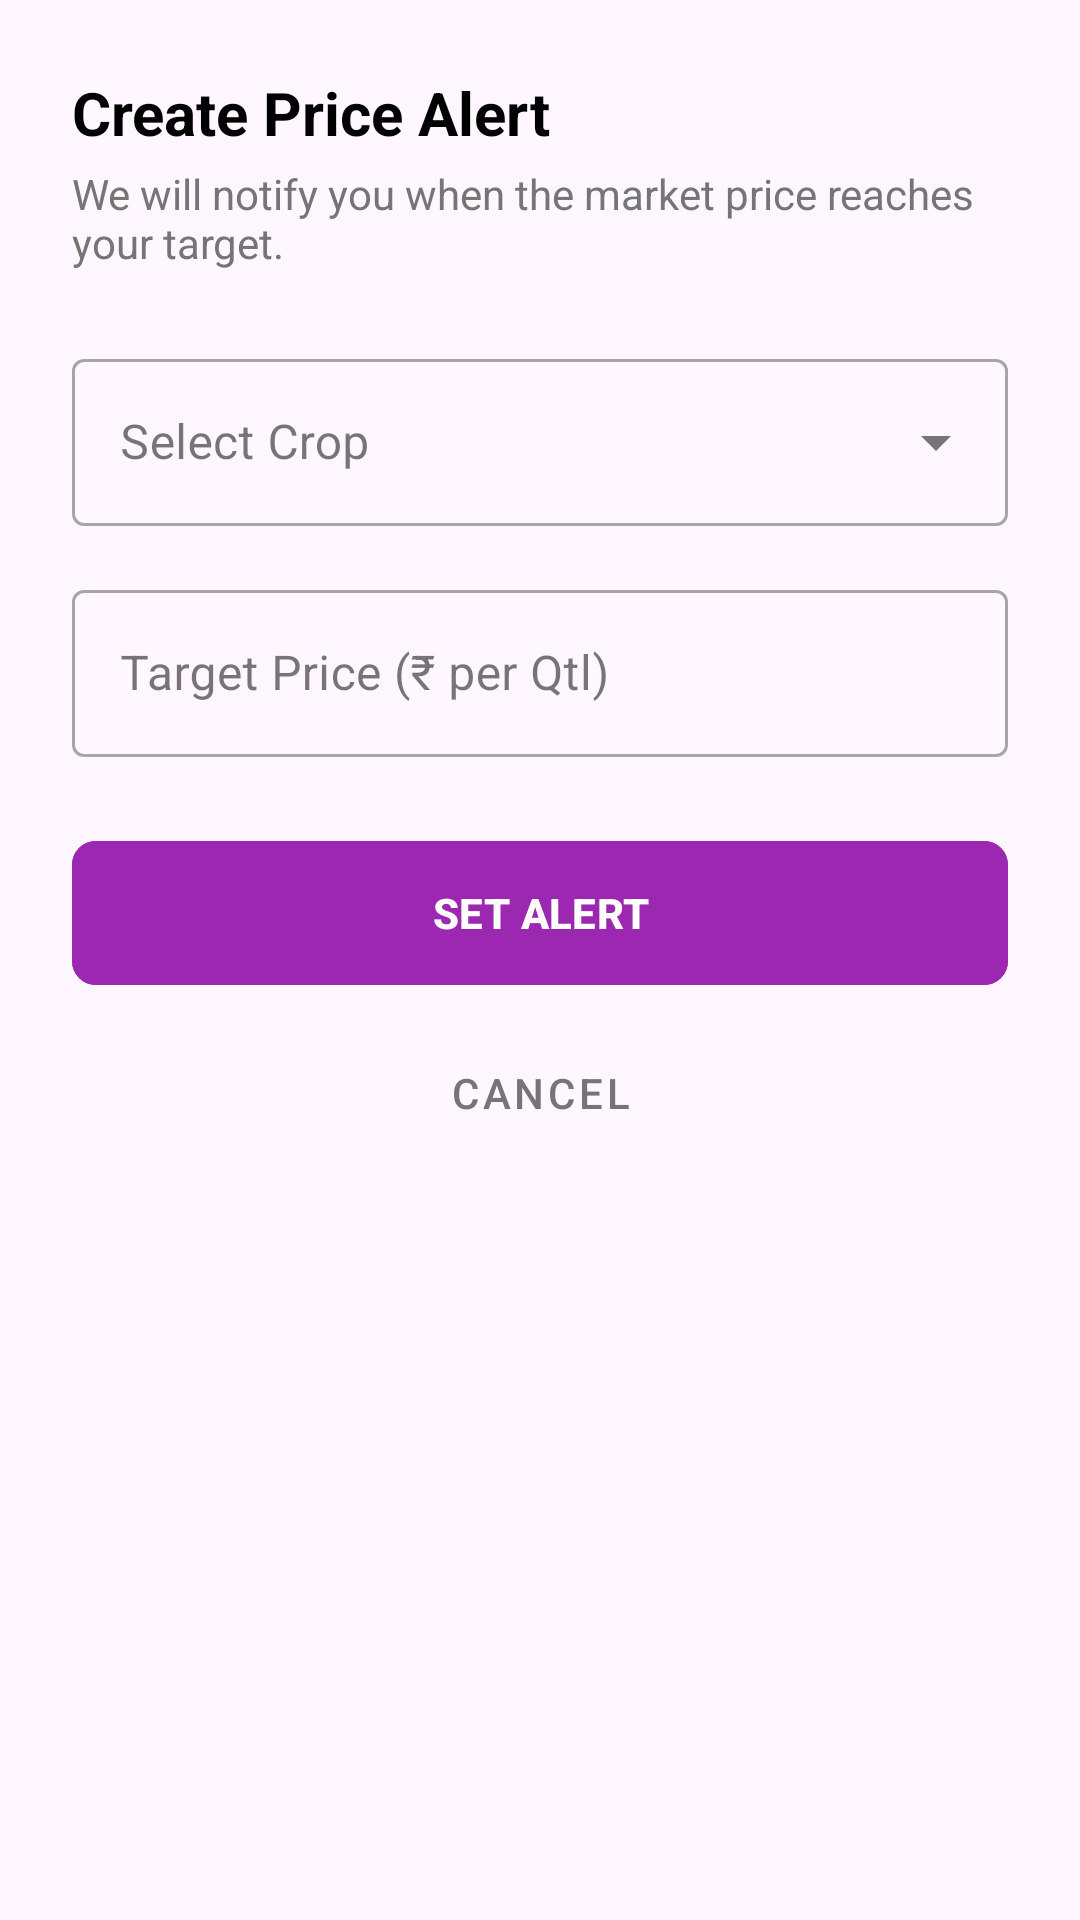

Android layout source for this screen:
<!-- AndroidManifest.xml: application theme Theme.KisanBandhuAIBasedCropRecommendationAndDecisionSupportMobileApplication -->
<!-- res/layout/dialog_create_price_alert.xml -->
<?xml version="1.0" encoding="utf-8"?>
<LinearLayout xmlns:android="http://schemas.android.com/apk/res/android"
    xmlns:app="http://schemas.android.com/apk/res-auto"
    android:layout_width="match_parent"
    android:layout_height="wrap_content"
    android:orientation="vertical"
    android:padding="24dp"
    android:background="@drawable/bottom_sheet_bg">

    <TextView
        android:layout_width="wrap_content"
        android:layout_height="wrap_content"
        android:text="Create Price Alert"
        android:textColor="@color/black"
        android:textSize="20sp"
        android:textStyle="bold" />

    <TextView
        android:layout_width="wrap_content"
        android:layout_height="wrap_content"
        android:layout_marginTop="4dp"
        android:text="We will notify you when the market price reaches your target."
        android:textColor="@color/text_secondary"
        android:textSize="14sp" />

    <com.google.android.material.textfield.TextInputLayout
        style="@style/Widget.MaterialComponents.TextInputLayout.OutlinedBox.ExposedDropdownMenu"
        android:layout_width="match_parent"
        android:layout_height="wrap_content"
        android:layout_marginTop="24dp"
        android:hint="Select Crop">

        <AutoCompleteTextView
            android:id="@+id/atv_crop_selection"
            android:layout_width="match_parent"
            android:layout_height="wrap_content"
            android:inputType="none" />
    </com.google.android.material.textfield.TextInputLayout>

    <com.google.android.material.textfield.TextInputLayout
        style="@style/Widget.MaterialComponents.TextInputLayout.OutlinedBox"
        android:layout_width="match_parent"
        android:layout_height="wrap_content"
        android:layout_marginTop="16dp"
        android:hint="Target Price (₹ per Qtl)">

        <com.google.android.material.textfield.TextInputEditText
            android:id="@+id/et_target_price"
            android:layout_width="match_parent"
            android:layout_height="wrap_content"
            android:inputType="number" />
    </com.google.android.material.textfield.TextInputLayout>

    <com.google.android.material.button.MaterialButton
        android:id="@+id/btn_save_alert"
        android:layout_width="match_parent"
        android:layout_height="56dp"
        android:layout_marginTop="24dp"
        android:backgroundTint="#9C27B0"
        android:text="SET ALERT"
        android:textStyle="bold"
        app:cornerRadius="8dp" />

    <com.google.android.material.button.MaterialButton
        android:id="@+id/btn_cancel_alert"
        style="@style/Widget.MaterialComponents.Button.TextButton"
        android:layout_width="match_parent"
        android:layout_height="wrap_content"
        android:layout_marginTop="8dp"
        android:text="CANCEL"
        android:textColor="@color/text_secondary" />

</LinearLayout>
<!-- resources referenced by this layout -->
<resources>
  <color name="black">#FF000000</color>
  <color name="text_secondary">#757575</color>
  <style name="Theme.KisanBandhuAIBasedCropRecommendationAndDecisionSupportMobileApplication" parent="Base.Theme.KisanBandhuAIBasedCropRecommendationAndDecisionSupportMobileApplication" />
  <style name="Base.Theme.KisanBandhuAIBasedCropRecommendationAndDecisionSupportMobileApplication" parent="Theme.Material3.DayNight.NoActionBar">
          
          
      </style>
</resources>
